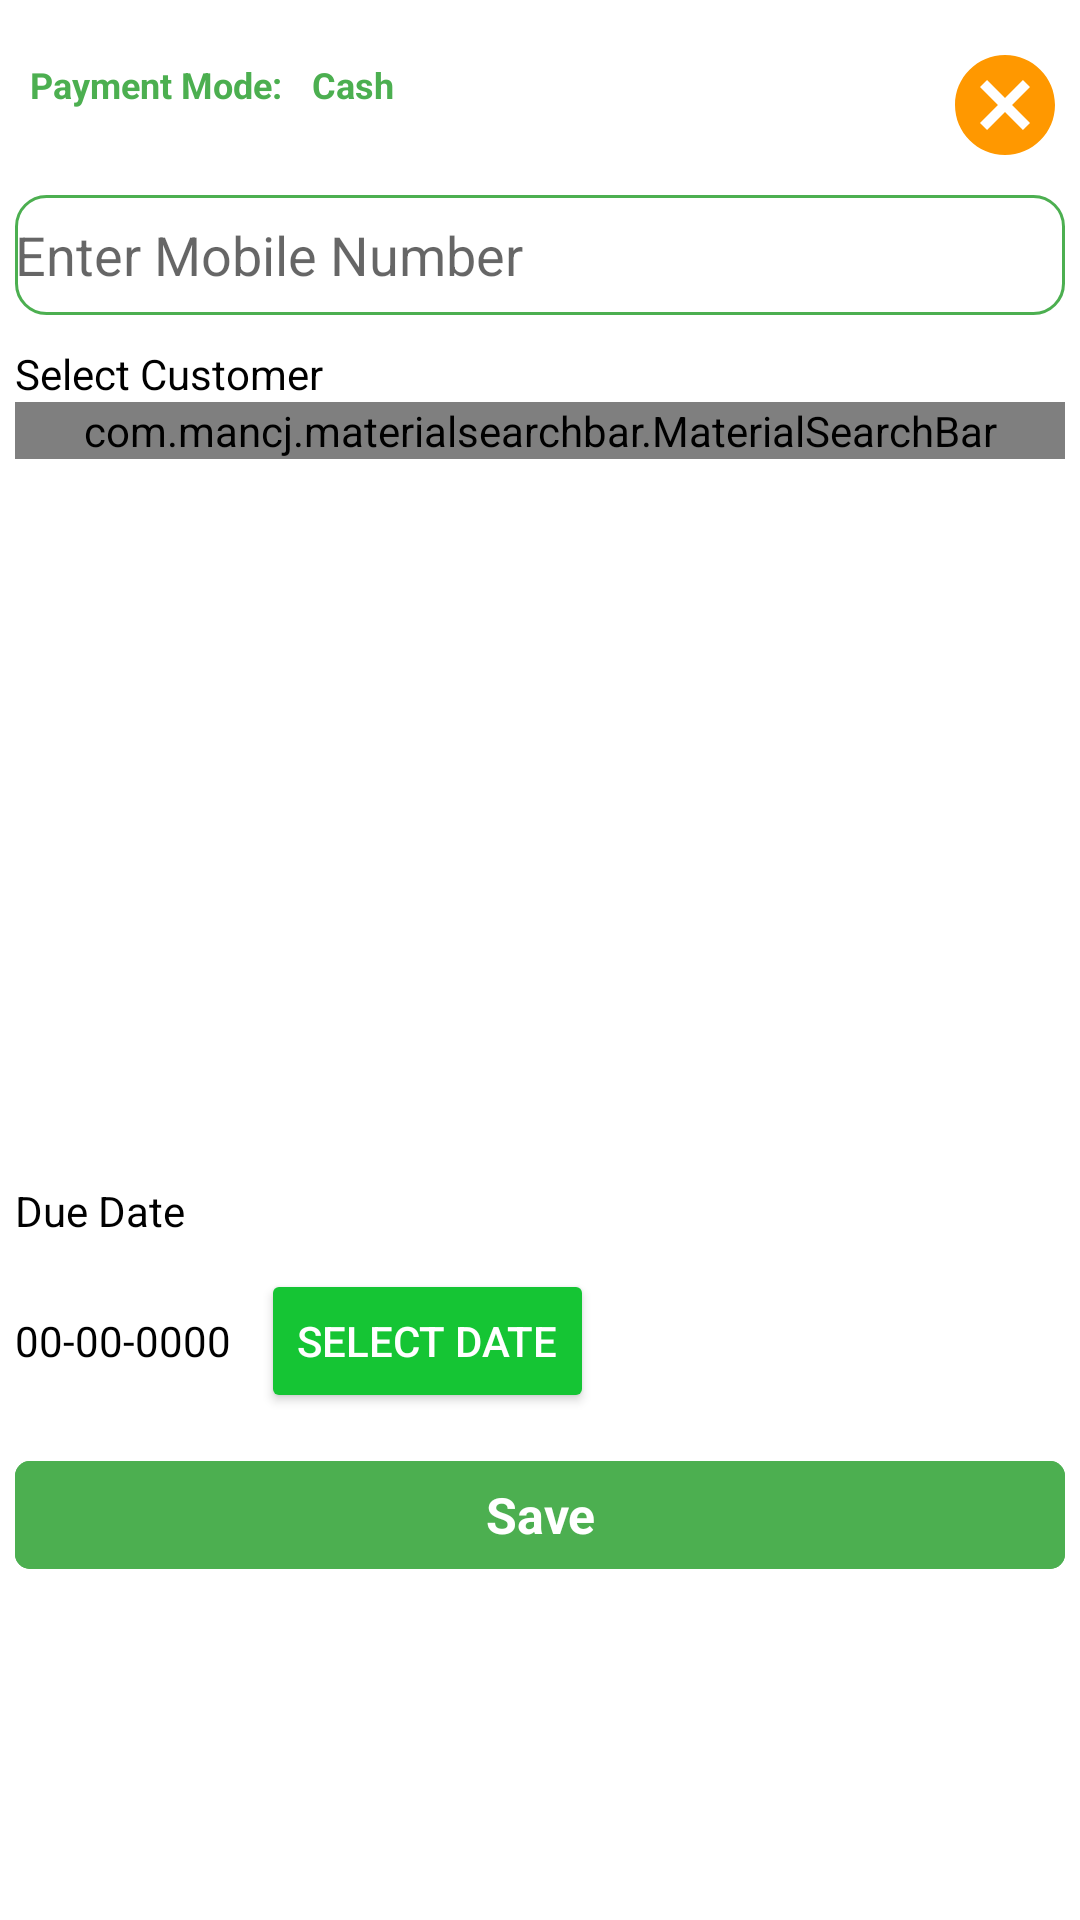

Here is an Android app screen rendered from its layout file. Give the layout XML and the strings, colors and styles it references.
<!-- AndroidManifest.xml: application theme Theme.POSCashier -->
<!-- res/layout/fragment_checkout.xml -->
<?xml version="1.0" encoding="utf-8"?>
<LinearLayout xmlns:android="http://schemas.android.com/apk/res/android"
    xmlns:tools="http://schemas.android.com/tools"
    android:layout_width="match_parent"
    android:layout_height="match_parent"
    xmlns:app="http://schemas.android.com/apk/res-auto"
    android:layout_margin="20dp"
    android:background="@color/white"
    android:backgroundTint="@color/white"
    android:orientation="vertical"
    tools:context=".home.CheckoutFragment">
    <RelativeLayout
        android:layout_width="match_parent"
        android:layout_height="match_parent">
        <androidx.core.widget.NestedScrollView
            android:layout_width="match_parent"
            android:layout_height="match_parent"
            >
        <RelativeLayout
            android:id="@+id/main"
            android:layout_width="match_parent"
            android:layout_height="match_parent"
            android:padding="5dp">

            <ImageView
                android:layout_width="40dp"
                android:layout_height="40dp"
                android:layout_alignParentRight="true"
                android:layout_marginTop="10dp"
                android:id="@+id/cancel"
                android:layout_gravity="right"
                android:src="@drawable/ic_baseline_cancel_24"
                android:layout_alignParentEnd="true" />
            <LinearLayout
                android:layout_width="wrap_content"
                android:orientation="horizontal"
                android:layout_marginTop="10dp"
                android:layout_height="wrap_content">
            <TextView
                android:id="@+id/paymentMode"
                android:layout_width="wrap_content"
                android:textSize="12sp"
                android:layout_height="wrap_content"
                android:layout_toLeftOf="@id/quantityLeft"
                android:padding="5dp"
                android:textStyle="bold"
                android:text="Payment Mode:"
                android:textAppearance="@style/Base.TextAppearance.AppCompat.Small"
                android:textColor="@color/colorAccent"
                android:layout_toStartOf="@id/quantityLeft" />
            <TextView
                android:id="@+id/paymentModeText"
                android:layout_width="wrap_content"
                android:layout_height="wrap_content"
                android:textStyle="bold"
                android:textSize="12sp"
                android:padding="5dp"
                android:gravity="right"
                android:text="Cash"
                android:textAppearance="@style/Base.TextAppearance.AppCompat.Small"
                android:textColor="@color/colorAccent"
                android:layout_alignParentStart="true" />

            </LinearLayout>
    <EditText
        android:layout_width="match_parent"
        android:layout_below="@+id/cancel"
        android:layout_marginTop="10dp"
        android:layout_height="40dp"
        android:hint="Enter Mobile Number"
        android:id="@+id/mobile"
        android:textColor="@color/black"
        android:inputType="phone"
        android:background="@drawable/rounded_edittext"
      />
            <TextView
                android:id="@+id/customerSelected"
                android:textColor="@android:color/black"
                android:layout_width="match_parent"
                android:layout_below="@id/mobile"
                android:layout_marginTop="10dp"
                android:layout_height="wrap_content"
                android:text="Select Customer"
                android:textAppearance="@style/Base.TextAppearance.AppCompat.Small" />


<RelativeLayout
    android:layout_width="match_parent"
    android:layout_height="250dp"
    android:layout_below="@id/customerSelected"
    android:id="@+id/layoutD"
    >
    <RelativeLayout
        android:layout_width="match_parent"
        android:layout_height="200dp"
        android:id="@+id/mainB"
       >
    <com.mancj.materialsearchbar.MaterialSearchBar
        app:mt_speechMode="true"
        app:mt_hint="Search by Customer Name"
        app:theme="@style/AppTheme.PopupOverlay"
        app:mt_maxSuggestionsCount="5"
        android:layout_width="match_parent"
        app:queryHint="Search by product name"
        android:layout_height="wrap_content"
        android:id="@+id/searchView"
        />
            <androidx.recyclerview.widget.RecyclerView
                android:id="@+id/recyclerView"
                android:layout_below="@id/searchView"
                android:layout_width="match_parent"
                android:layout_height="200dp"
                android:layout_marginTop="10dp"
                android:clipToPadding="false"
                android:scrollbars="vertical" />
    </RelativeLayout>

            <LinearLayout
                android:id="@+id/empty_layoutB"
                android:layout_width="match_parent"
                android:layout_height="250dp"
                android:background="@color/white"
                android:orientation="vertical"
                android:padding="24dp"
                android:visibility="invisible">
                <TextView
                    android:id="@+id/empty_textB"
                    android:layout_width="wrap_content"
                    android:layout_height="wrap_content"
                    android:gravity="center_vertical"
                    android:textColor="@color/black"
                    android:textSize="12sp"
                    android:layout_gravity="center_horizontal"
                    android:layout_marginTop="10dp"
                    android:text="@string/oops_something_went_wrong_please_try_again_later" />
                <ImageView
                    android:id="@+id/empty_iconB"
                    android:visibility="visible"
                    android:layout_width="40dp"
                    android:layout_height="40dp"
                    android:layout_gravity="center_horizontal"
                    android:layout_marginBottom="10dp"
                    android:src="@drawable/ic_baseline_refresh_24" />


            </LinearLayout>
</RelativeLayout>
            <TextView
                android:layout_width="wrap_content"
                android:layout_height="wrap_content"
                android:layout_marginTop="10dp"
                android:id="@+id/dueDate"
                android:layout_below="@id/layoutD"
                android:textColor="@color/black"
                android:text="Due Date"
                android:textAppearance="@style/Base.TextAppearance.AppCompat.Small"
                />
            <LinearLayout
                android:orientation="horizontal"
                android:layout_width="match_parent"
                android:id="@+id/layoutC"
                android:layout_below="@id/dueDate"
                android:layout_height="wrap_content"

                >
                <TextView
                    android:id="@+id/tvDate"
                    android:layout_marginTop="10dp"
                    android:layout_width="wrap_content"
                    android:layout_height="wrap_content"
                    android:textColor="@color/black"
                    android:text="00-00-0000" />
                <Button
                    android:id="@+id/btSelectDate"
                    android:layout_marginTop="10dp"
                    android:layout_marginLeft="10dp"
                    android:layout_width="wrap_content"
                    android:textColor="@color/white"
                    android:backgroundTint="@color/colorPrimary"
                    android:layout_height="wrap_content"
                    android:text="Select Date"/>
            </LinearLayout>
            <com.google.android.material.button.MaterialButton
                android:layout_width="match_parent"
                android:layout_height="wrap_content"
                android:id="@+id/save"
                android:layout_below="@+id/layoutC"
                android:layout_marginTop="10dp"
                android:text="Save"
                android:gravity="center"
                style="@style/Widget.MaterialComponents.Button.TextButton"
                android:layout_gravity="end"
                android:textAppearance="@style/Widget.MaterialComponents.Button.TextButton"
                android:textColor="@color/white"
                android:layout_marginBottom="60dp"
                android:textSize="16.5sp"
                android:textStyle="bold"
                android:backgroundTint="@color/colorAccent"
                app:cornerRadius="5dp"
                app:rippleColor="@color/colorPrimary"

                />


        </RelativeLayout>
        </androidx.core.widget.NestedScrollView>
        <ProgressBar
            android:id="@+id/avi"
            android:padding="12dp"
            android:layout_width="45dp"
            android:layout_height="45dp"
            android:layout_centerInParent="true"
            android:visibility="invisible" />
        <LinearLayout
            android:id="@+id/empty_layout"
            android:layout_width="match_parent"
            android:layout_height="match_parent"
            android:background="@color/white"
            android:gravity="center"
            android:orientation="vertical"
            android:padding="24dp"
            android:visibility="gone">

            <ImageView
                android:id="@+id/empty_icon"
                android:visibility="invisible"
                android:layout_width="100dp"
                android:layout_height="100dp"
                android:layout_gravity="center_horizontal"
                android:layout_marginBottom="16dp"
                android:src="@drawable/ic_baseline_signal_wifi_off_24" />

            <TextView
                android:id="@+id/empty_title"
                android:layout_width="wrap_content"
                android:layout_height="wrap_content"
                android:layout_gravity="center_horizontal"
                android:layout_marginTop="8dp"
                android:gravity="center"
                android:text="" />

            <TextView
                android:id="@+id/empty_text"
                android:layout_width="wrap_content"
                android:layout_height="wrap_content"
                android:layout_gravity="center_horizontal"
                android:layout_marginStart="28dp"
                android:layout_marginTop="8dp"
                android:textColor="@color/black"
                android:layout_marginEnd="28dp"
                android:gravity="center"
                android:text="Oops,something went wrong. Please try again Later" />

            <Button
                android:id="@+id/empty_button"
                android:layout_width="wrap_content"
                android:layout_height="wrap_content"
                android:layout_gravity="center_horizontal"
                android:layout_marginStart="28dp"
                android:layout_marginTop="24dp"
                android:layout_marginEnd="28dp"
                android:foreground="?selectableItemBackground"
                android:gravity="center"
                android:text="@string/try_again" />
        </LinearLayout>
    </RelativeLayout>
</LinearLayout>
<!-- resources referenced by this layout -->
<resources>
  <color name="black">#FF000000</color>
  <color name="colorAccent">#4CAF50</color>
  <color name="colorPrimary">#15c534</color>
  <color name="white">#FFFFFFFF</color>
  <!-- drawable ic_baseline_cancel_24 (drawable) -->
  <vector xmlns:android="http://schemas.android.com/apk/res/android"
      android:width="24dp"
      android:height="24dp"
      android:viewportWidth="24"
      android:viewportHeight="24"
      android:tint="@color/colorCost">
    <path
        android:fillColor="@android:color/white"
        android:pathData="M12,2C6.47,2 2,6.47 2,12s4.47,10 10,10 10,-4.47 10,-10S17.53,2 12,2zM17,15.59L15.59,17 12,13.41 8.41,17 7,15.59 10.59,12 7,8.41 8.41,7 12,10.59 15.59,7 17,8.41 13.41,12 17,15.59z"/>
  </vector>
  <!-- drawable ic_baseline_refresh_24 (drawable-v24) -->
  <vector xmlns:android="http://schemas.android.com/apk/res/android"
      android:width="24dp"
      android:height="24dp"
      android:viewportWidth="24"
      android:viewportHeight="24"
      android:tint="?attr/colorControlNormal">
    <path
        android:fillColor="@android:color/darker_gray"
        android:pathData="M17.65,6.35C16.2,4.9 14.21,4 12,4c-4.42,0 -7.99,3.58 -7.99,8s3.57,8 7.99,8c3.73,0 6.84,-2.55 7.73,-6h-2.08c-0.82,2.33 -3.04,4 -5.65,4 -3.31,0 -6,-2.69 -6,-6s2.69,-6 6,-6c1.66,0 3.14,0.69 4.22,1.78L13,11h7V4l-2.35,2.35z"/>
  </vector>
  <!-- drawable ic_baseline_signal_wifi_off_24 (drawable-v24) -->
  <vector xmlns:android="http://schemas.android.com/apk/res/android"
      android:width="24dp"
      android:height="24dp"
      android:viewportWidth="24"
      android:viewportHeight="24"
      android:tint="@android:color/black">
    <path
        android:fillColor="@android:color/black"
        android:pathData="M23.64,7c-0.45,-0.34 -4.93,-4 -11.64,-4 -1.5,0 -2.89,0.19 -4.15,0.48L18.18,13.8 23.64,7zM17.04,15.22L3.27,1.44 2,2.72l2.05,2.06C1.91,5.76 0.59,6.82 0.36,7l11.63,14.49 0.01,0.01 0.01,-0.01 3.9,-4.86 3.32,3.32 1.27,-1.27 -3.46,-3.46z"/>
  </vector>
  <!-- drawable rounded_edittext (drawable) -->
  <?xml version="1.0" encoding="utf-8"?>
  <shape xmlns:android="http://schemas.android.com/apk/res/android" >
  
      <solid android:color="#FFFFFF" />
  
      <stroke
          android:width="1dp"
          android:color="#4CAF50" />
      <corners
          android:radius="10dp"
          />
  
  </shape>
  <string name="oops_something_went_wrong_please_try_again_later">Oops,something went wrong. Please try again Later</string>
  <string name="try_again">Try Again</string>
  <style name="AppTheme.PopupOverlay" parent="ThemeOverlay.AppCompat.Light" />
  <style name="Theme.POSCashier" parent="Theme.MaterialComponents.DayNight.DarkActionBar">
          
          <item name="colorPrimary">@color/colorPrimary</item>
          <item name="colorPrimaryVariant">@color/colorPrimary</item>
          <item name="colorOnPrimary">@color/white</item>
          
          <item name="colorSecondary">@color/colorPrimary</item>
          <item name="colorSecondaryVariant">@color/colorPrimary</item>
          <item name="colorOnSecondary">@color/black</item>
          
          <item name="android:statusBarColor" tools:targetApi="l">?attr/colorPrimaryVariant</item>
          
      </style>
  <color name="colorCost">#FF9800</color>
</resources>
